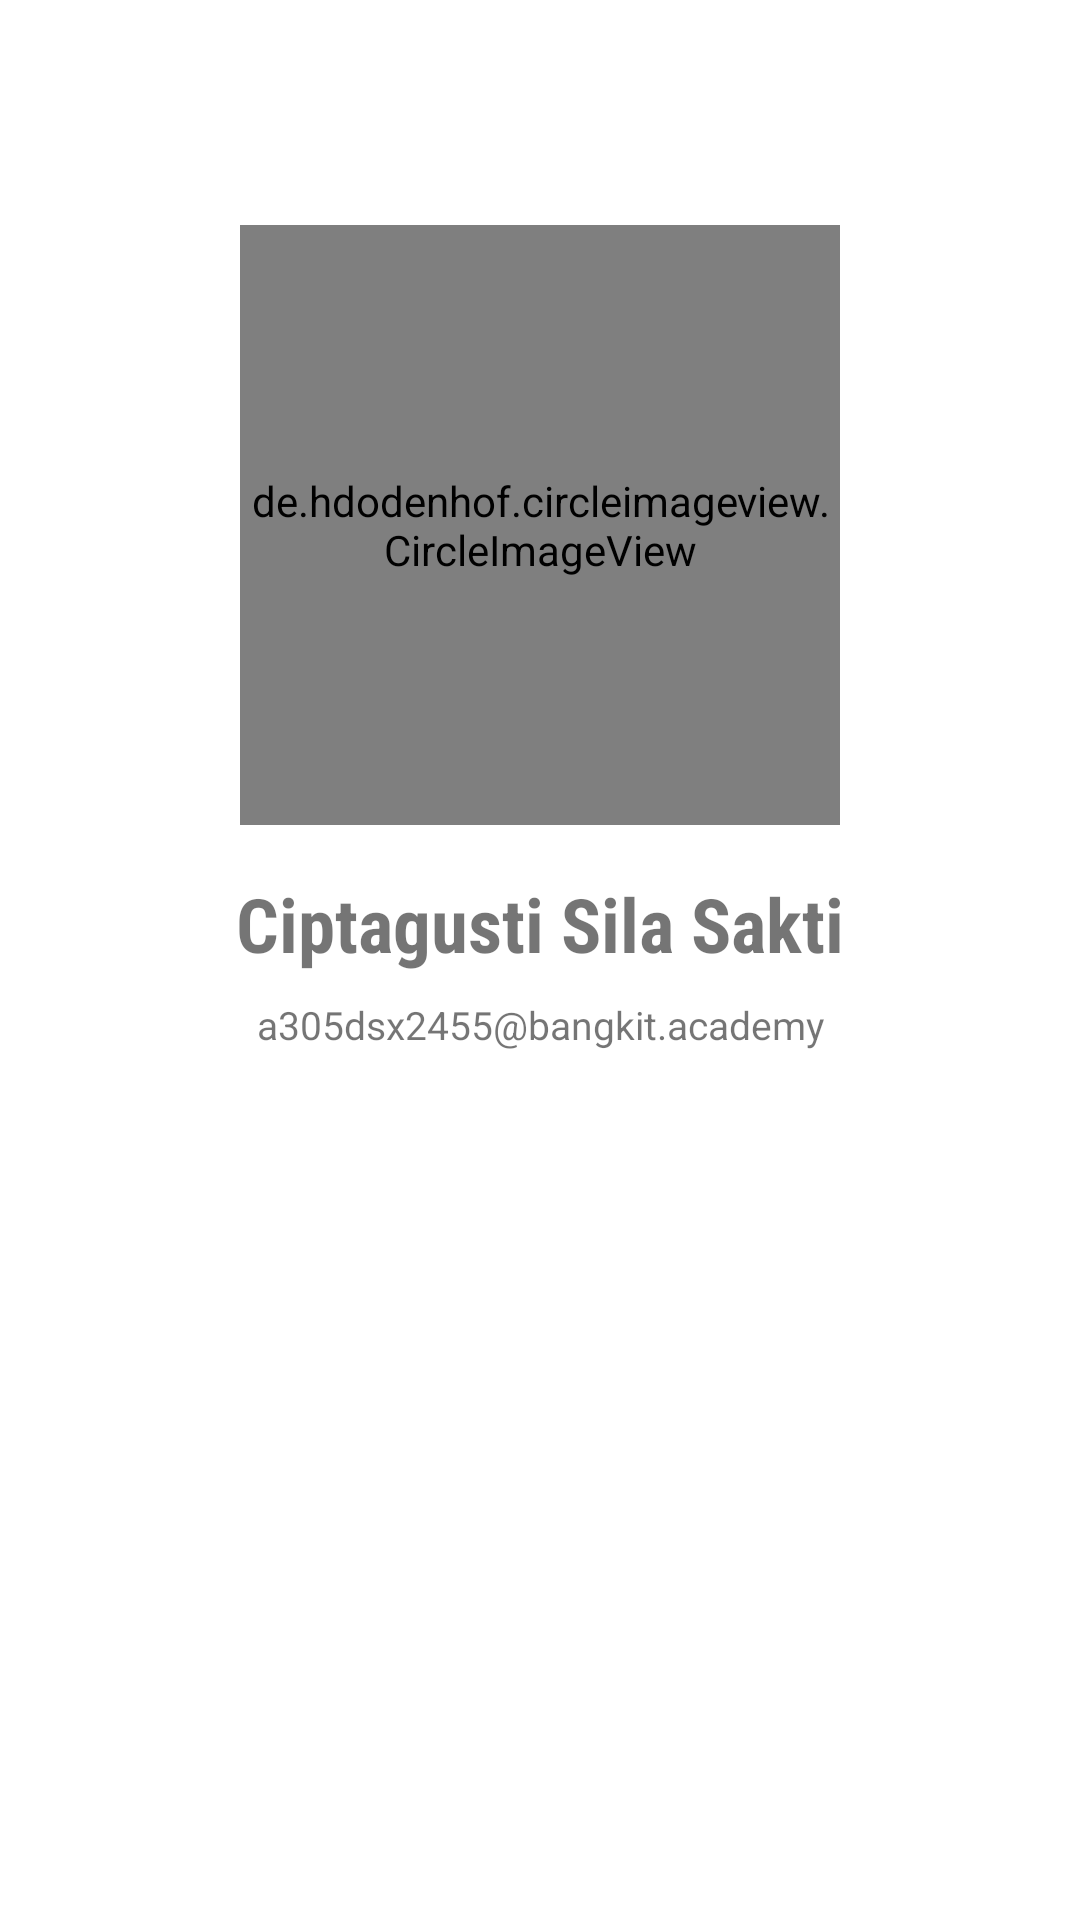

Reconstruct the res/layout file that produces this screen, plus the resources it refers to.
<!-- AndroidManifest.xml: application theme Theme.MyLeagueMains -->
<!-- res/layout/activity_about_page.xml -->
<?xml version="1.0" encoding="utf-8"?>
<ScrollView xmlns:android="http://schemas.android.com/apk/res/android"
    xmlns:app="http://schemas.android.com/apk/res-auto"
    xmlns:tools="http://schemas.android.com/tools"
    android:layout_height="match_parent"
    android:layout_width="match_parent">
    <androidx.constraintlayout.widget.ConstraintLayout
        android:layout_width="match_parent"
        android:layout_height="match_parent"
        tools:context=".AboutPageActivity"
        >

        <de.hdodenhof.circleimageview.CircleImageView
            android:id="@+id/profile"
            android:layout_width="200dp"
            android:layout_height="200dp"
            android:layout_marginTop="75dp"
            android:src="@drawable/profile"
            app:layout_constraintEnd_toEndOf="parent"
            app:layout_constraintStart_toStartOf="parent"
            app:layout_constraintTop_toTopOf="parent" />

        <TextView
            android:id="@+id/textView"
            style="@style/TextContent.Title"
            android:layout_marginTop="16dp"
            android:text="@string/about_name"
            android:textSize="25sp"
            app:layout_constraintEnd_toEndOf="parent"
            app:layout_constraintStart_toStartOf="parent"
            app:layout_constraintTop_toBottomOf="@+id/profile" />

        <TextView
            android:layout_width="wrap_content"
            android:layout_height="wrap_content"
            android:layout_marginTop="8dp"
            android:layout_marginBottom="32dp"
            android:text="@string/about_email"
            android:textSize="13sp"
            app:layout_constraintBottom_toBottomOf="parent"
            app:layout_constraintEnd_toEndOf="parent"
            app:layout_constraintStart_toStartOf="parent"
            app:layout_constraintTop_toBottomOf="@+id/textView" />

    </androidx.constraintlayout.widget.ConstraintLayout>
</ScrollView>
<!-- resources referenced by this layout -->
<resources>
  <string name="about_email">a305dsx2455@bangkit.academy</string>
  <string name="about_name">Ciptagusti Sila Sakti</string>
  <style name="TextContent.Title">
          <item name="android:textSize">25sp</item>
          <item name="android:textStyle">bold</item>
      </style>
  <style name="Theme.MyLeagueMains" parent="Theme.MaterialComponents.DayNight.DarkActionBar">
          
          <item name="colorPrimary">#D5AD5E</item>
          <item name="colorPrimaryVariant">#B8882A</item>
          <item name="colorOnPrimary">@color/white</item>
          
          <item name="colorSecondary">@color/teal_200</item>
          <item name="colorSecondaryVariant">@color/teal_700</item>
          <item name="colorOnSecondary">@color/black</item>
          
          <item name="android:statusBarColor" tools:targetApi="l">?attr/colorPrimaryVariant</item>
          
      </style>
  <!-- not gathered from this repository: default colours our renderer supplied (Android Studio template values) -->
  <color name="teal_200">#FF03DAC5</color>
  <color name="teal_700">#FF018786</color>
  <color name="black">#FF000000</color>
  <color name="white">#FFFFFFFF</color>
</resources>
